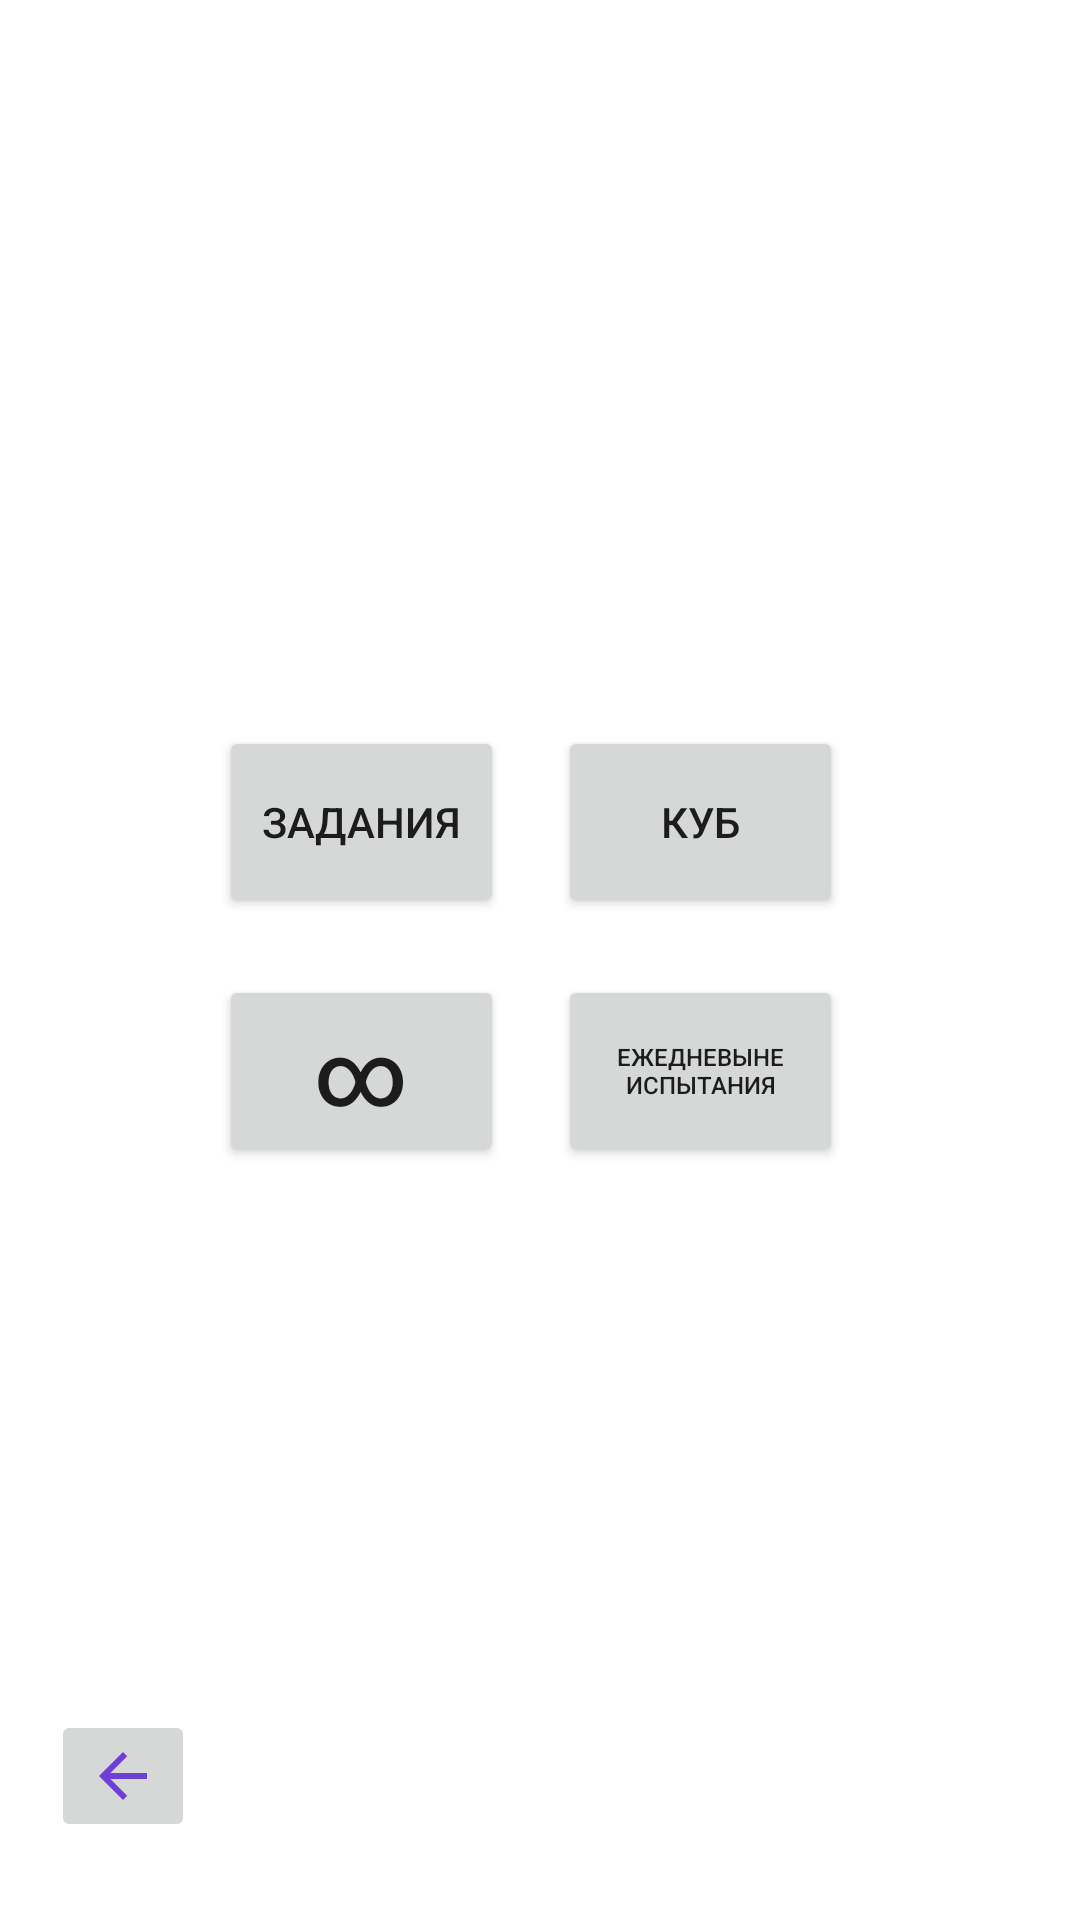

Here is an Android app screen rendered from its layout file. Give the layout XML and the strings, colors and styles it references.
<!-- AndroidManifest.xml: application theme Theme.LineNBall -->
<!-- res/layout/activity_second.xml -->
<?xml version="1.0" encoding="utf-8"?>
<androidx.constraintlayout.widget.ConstraintLayout xmlns:android="http://schemas.android.com/apk/res/android"
    xmlns:app="http://schemas.android.com/apk/res-auto"
    xmlns:tools="http://schemas.android.com/tools"
    android:layout_width="match_parent"
    android:layout_height="match_parent"
    tools:context=".SecondActivity">

    <Button
        android:id="@+id/Exercise"
        android:layout_width="95dp"
        android:layout_height="64dp"
        android:layout_marginStart="73dp"
        android:layout_marginLeft="73dp"
        android:layout_marginTop="242dp"
        android:layout_marginEnd="192dp"
        android:layout_marginRight="192dp"
        android:layout_marginBottom="334dp"
        android:text="Задания"
        app:layout_constraintBottom_toBottomOf="parent"
        app:layout_constraintEnd_toEndOf="parent"
        app:layout_constraintStart_toStartOf="parent"
        app:layout_constraintTop_toTopOf="parent" />

    <Button
        android:id="@+id/cube"
        android:layout_width="95dp"
        android:layout_height="64dp"
        android:layout_marginStart="186dp"
        android:layout_marginLeft="186dp"
        android:layout_marginTop="242dp"
        android:layout_marginEnd="79dp"
        android:layout_marginRight="79dp"
        android:layout_marginBottom="334dp"
        android:text="куб"
        app:layout_constraintBottom_toBottomOf="parent"
        app:layout_constraintEnd_toEndOf="parent"
        app:layout_constraintStart_toStartOf="parent"
        app:layout_constraintTop_toTopOf="parent" />

    <Button
        android:id="@+id/bezkonech"
        android:layout_width="95dp"
        android:layout_height="64dp"
        android:layout_marginStart="73dp"
        android:layout_marginLeft="73dp"
        android:layout_marginTop="325dp"
        android:layout_marginEnd="192dp"
        android:layout_marginRight="192dp"
        android:layout_marginBottom="251dp"
        android:text="∞"
        android:textSize="30sp"
        app:layout_constraintBottom_toBottomOf="parent"
        app:layout_constraintEnd_toEndOf="parent"
        app:layout_constraintStart_toStartOf="parent"
        app:layout_constraintTop_toTopOf="parent" />

    <Button
        android:id="@+id/everydayexercise"
        android:layout_width="95dp"
        android:layout_height="64dp"
        android:layout_marginStart="186dp"
        android:layout_marginLeft="186dp"
        android:layout_marginTop="325dp"
        android:layout_marginEnd="79dp"
        android:layout_marginRight="79dp"
        android:layout_marginBottom="251dp"
        android:text="Ежедневыне испытания"
        android:textSize="8sp"
        app:layout_constraintBottom_toBottomOf="parent"
        app:layout_constraintEnd_toEndOf="parent"
        app:layout_constraintStart_toStartOf="parent"
        app:layout_constraintTop_toTopOf="parent" />

    <ImageButton
        android:id="@+id/backtomain"
        android:layout_width="wrap_content"
        android:layout_height="wrap_content"
        android:layout_marginStart="17dp"
        android:layout_marginLeft="17dp"
        android:layout_marginTop="570dp"
        android:layout_marginEnd="295dp"
        android:layout_marginRight="295dp"
        android:layout_marginBottom="26dp"
        android:tint="#6D3FD6"
        app:layout_constraintBottom_toBottomOf="parent"
        app:layout_constraintEnd_toEndOf="parent"
        app:layout_constraintStart_toStartOf="parent"
        app:layout_constraintTop_toTopOf="parent"
        app:srcCompat="@drawable/abc_vector_test" />

</androidx.constraintlayout.widget.ConstraintLayout>
<!-- resources referenced by this layout -->
<resources>
  <style name="Theme.LineNBall" parent="Theme.MaterialComponents.DayNight.DarkActionBar">
          
          <item name="colorPrimary">@color/purple_500</item>
          <item name="colorPrimaryVariant">@color/purple_700</item>
          <item name="colorOnPrimary">@color/white</item>
          
          <item name="colorSecondary">@color/teal_200</item>
          <item name="colorSecondaryVariant">@color/teal_700</item>
          <item name="colorOnSecondary">@color/black</item>
          
          <item name="android:statusBarColor" tools:targetApi="l">?attr/colorPrimaryVariant</item>
          
      </style>
  <!-- not gathered from this repository: default colours our renderer supplied (Android Studio template values) -->
  <color name="purple_500">#FF6200EE</color>
  <color name="purple_700">#FF3700B3</color>
  <color name="teal_200">#FF03DAC5</color>
  <color name="teal_700">#FF018786</color>
  <color name="black">#FF000000</color>
  <color name="white">#FFFFFFFF</color>
</resources>
